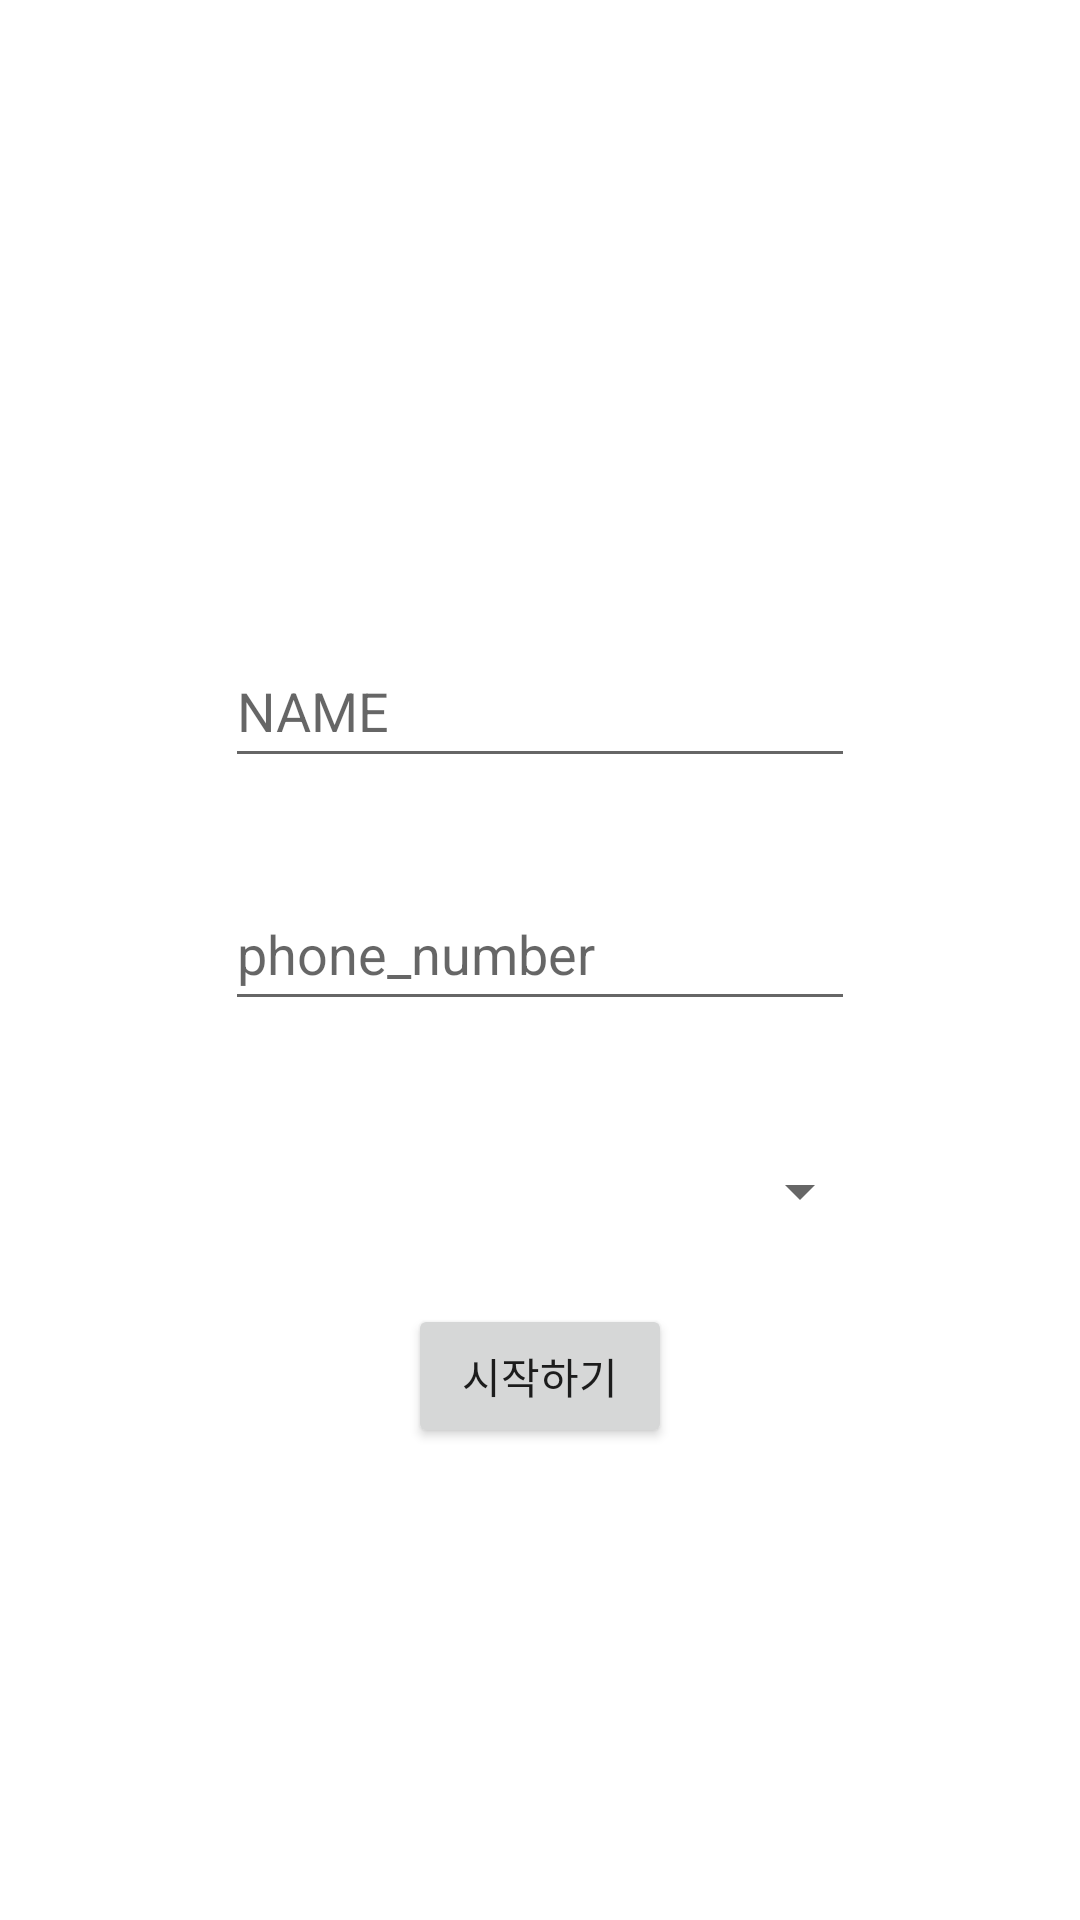

Android layout source for this screen:
<!-- AndroidManifest.xml: application theme Theme.Daywear -->
<!-- res/layout/activity_sub_join.xml -->
<?xml version="1.0" encoding="utf-8"?>
<androidx.constraintlayout.widget.ConstraintLayout
    xmlns:android="http://schemas.android.com/apk/res/android"
    xmlns:app="http://schemas.android.com/apk/res-auto"
    xmlns:tools="http://schemas.android.com/tools"
    android:layout_width="match_parent"
    android:layout_height="match_parent"
    tools:ignore="ExtraText">

    //이름 입력창

    //전화번호 입력창

    <EditText
        android:id="@+id/edit_name"
        android:layout_width="wrap_content"
        android:layout_height="wrap_content"
        android:autofillHints=""
        android:ems="10"
        android:hint="NAME"
        android:inputType="textPersonName"
        android:minHeight="48dp"
        app:layout_constraintBottom_toBottomOf="parent"
        app:layout_constraintEnd_toEndOf="parent"
        app:layout_constraintStart_toStartOf="parent"
        app:layout_constraintTop_toTopOf="parent"
        app:layout_constraintVertical_bias="0.357"
        tools:ignore="MissingConstraints" />

    <EditText
        android:id="@+id/edit_PN"
        android:layout_width="wrap_content"
        android:layout_height="wrap_content"
        android:autofillHints=""
        android:ems="10"
        android:hint="phone_number"
        android:inputType="number"
        android:minHeight="48dp"
        app:layout_constraintBottom_toTopOf="@+id/spinner"
        app:layout_constraintEnd_toEndOf="parent"
        app:layout_constraintStart_toStartOf="parent"
        app:layout_constraintTop_toBottomOf="@+id/edit_name"
        tools:ignore="MissingConstraints" />

    //지역설정

    //설정완료 버튼

    <Spinner
        android:id="@+id/spinner"
        android:layout_width="222dp"
        android:layout_height="48dp"
        android:layout_margin="10dp"
        android:contentDescription="ID"
        android:spinnerMode="dropdown"
        android:text="region_set"
        app:layout_constraintBottom_toBottomOf="parent"
        app:layout_constraintEnd_toEndOf="parent"
        app:layout_constraintHorizontal_bias="0.497"
        app:layout_constraintStart_toStartOf="parent"
        app:layout_constraintTop_toBottomOf="@+id/edit_name"
        app:layout_constraintVertical_bias="0.332"
        tools:ignore="MissingConstraints" />

    <Button
        android:id="@+id/btn_register"
        android:layout_width="wrap_content"
        android:layout_height="wrap_content"
        android:text="시작하기"
        app:layout_constraintBottom_toBottomOf="parent"
        app:layout_constraintEnd_toEndOf="parent"
        app:layout_constraintStart_toStartOf="parent"
        app:layout_constraintTop_toTopOf="parent"
        app:layout_constraintVertical_bias="0.734"
        tools:ignore="MissingConstraints" />


</androidx.constraintlayout.widget.ConstraintLayout>
<!-- resources referenced by this layout -->
<resources>
  <style name="Theme.Daywear" parent="Theme.MaterialComponents.DayNight.DarkActionBar">
          
          <item name="windowNoTitle">true</item>
          <item name="colorPrimary">#6499FF</item>
          <item name="colorPrimaryVariant">@color/purple_700</item>
          <item name="colorOnPrimary">@color/white</item>
          
          <item name="colorSecondary">@color/teal_200</item>
          <item name="colorSecondaryVariant">@color/teal_700</item>
          <item name="colorOnSecondary">@color/black</item>
          
          <item name="android:statusBarColor" tools:targetApi="l">?attr/colorPrimaryVariant</item>
          
      </style>
  <!-- not gathered from this repository: default colours our renderer supplied (Android Studio template values) -->
  <color name="purple_700">#FF3700B3</color>
  <color name="teal_200">#FF03DAC5</color>
  <color name="teal_700">#FF018786</color>
  <color name="black">#FF000000</color>
  <color name="white">#FFFFFFFF</color>
</resources>
